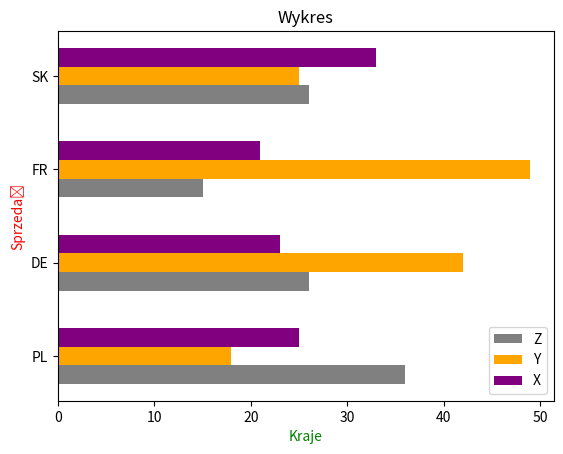

The matplotlib source for this figure:
import matplotlib.pyplot as plt
import numpy as np

labels = ['PL', 'DE', 'FR', 'SK']
X = [25, 23, 21, 33]
Y = [18, 42, 49, 25]
Z = [36, 26, 15, 26]

x = np.arange(4)
width = 0.2
fig,ax = plt.subplots()
ax.barh(x, Z, width, color='gray', label='Z')
ax.barh(x+width, Y, width, color='orange', label='Y')
ax.barh(x+2*width, X, width, color='purple', label='X')
ax.set_ylabel('Sprzedaż', color='red')
ax.set_xlabel('Kraje', color='green')
ax.set(yticks=x+width, yticklabels=labels)
ax.set_title('Wykres')
ax.legend(loc='lower right')
plt.savefig('zad1.png')
plt.show()